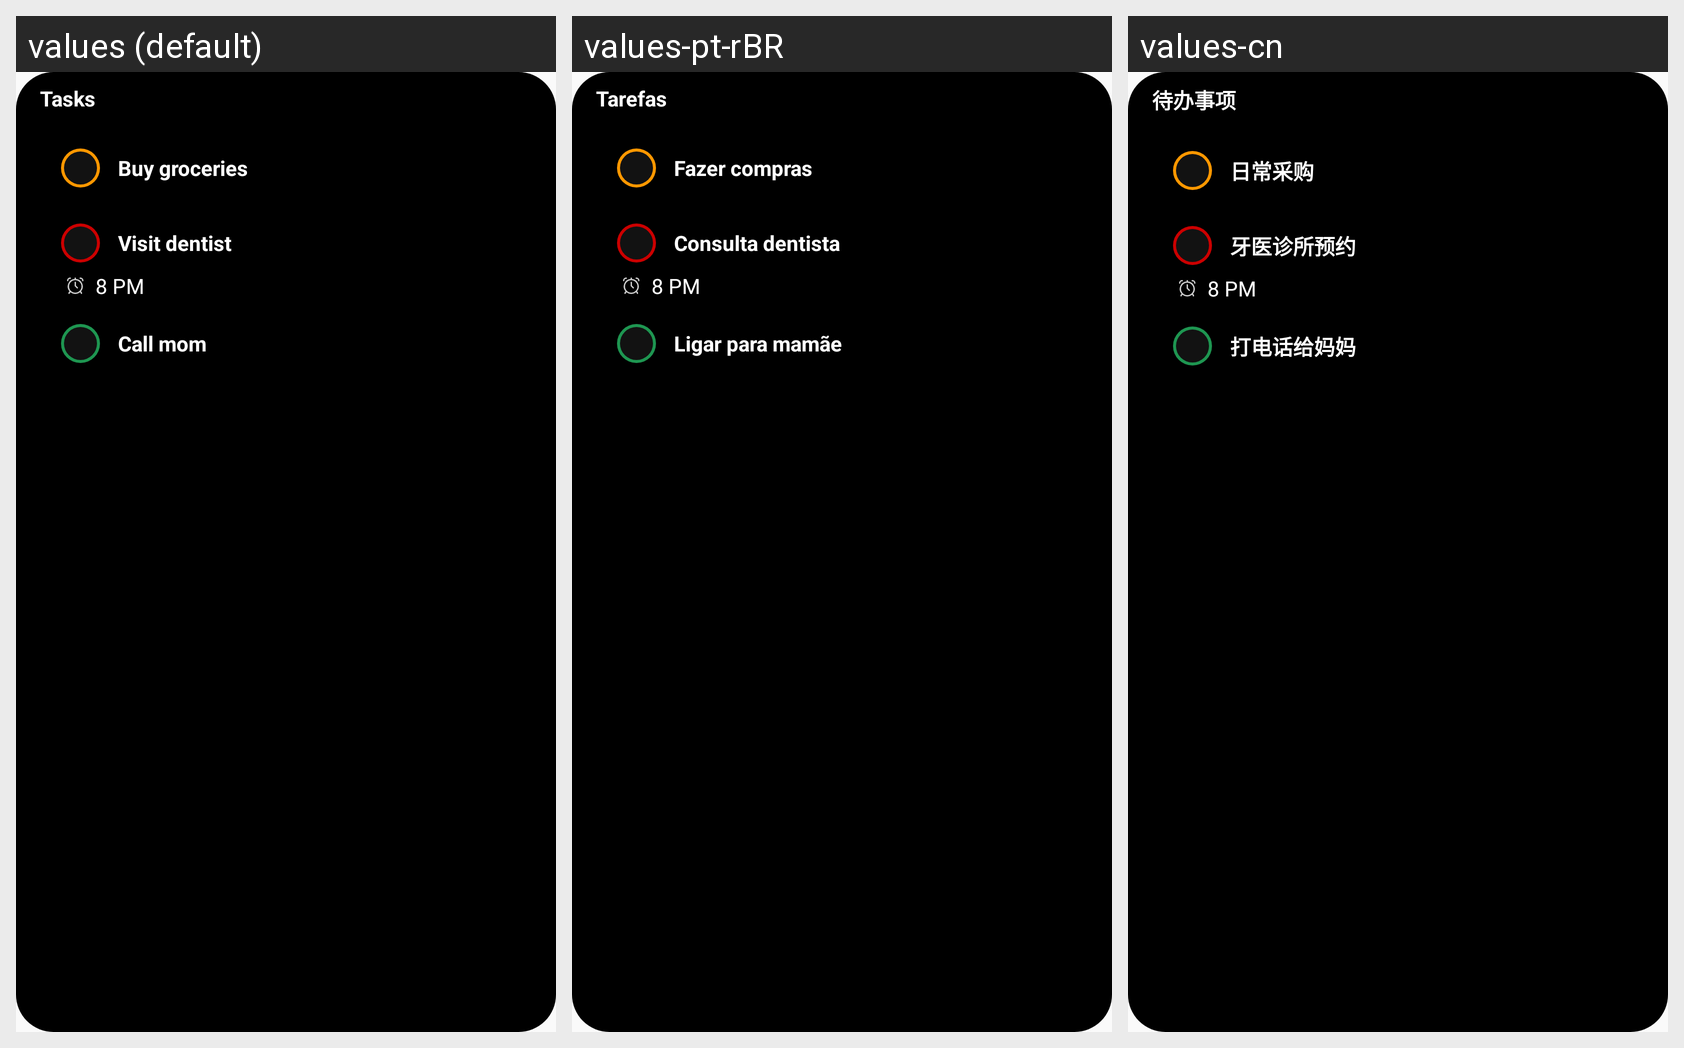

For this localized Android screen grid, give each drawn string resource with its value in every locale shown.
Android screen res/layout/tasks_widget_preview.xml rendered under 3 locales, left to right: values (default), values-pt-rBR, values-cn. Device: Nexus 5 (rendered at 1080×1920; each locale shown at half size, 540×960, under a caption strip naming it); theme Theme.MyBrain.
Other locales in the repository, not shown: values-ar, values-de, values-hi, values-pl, values-ro, values-ru, values-tr, values-vi, values-zh-rCN.
Strings drawn on this screen, with the default value and each locale's value (text and hints the layout hard-codes, and strings that could not be matched under every locale, appear in the picture but are not listed):

tasks
  values: Tasks
  values-pt-rBR: Tarefas
  values-cn: 待办事项

buy_groceries_tasks_preview
  values: Buy groceries
  values-pt-rBR: Fazer compras
  values-cn: 日常采购

visit_dentist_tasks_preview
  values: Visit dentist
  values-pt-rBR: Consulta dentista
  values-cn: 牙医诊所预约

call_mom_tasks_preview
  values: Call mom
  values-pt-rBR: Ligar para mamãe
  values-cn: 打电话给妈妈
